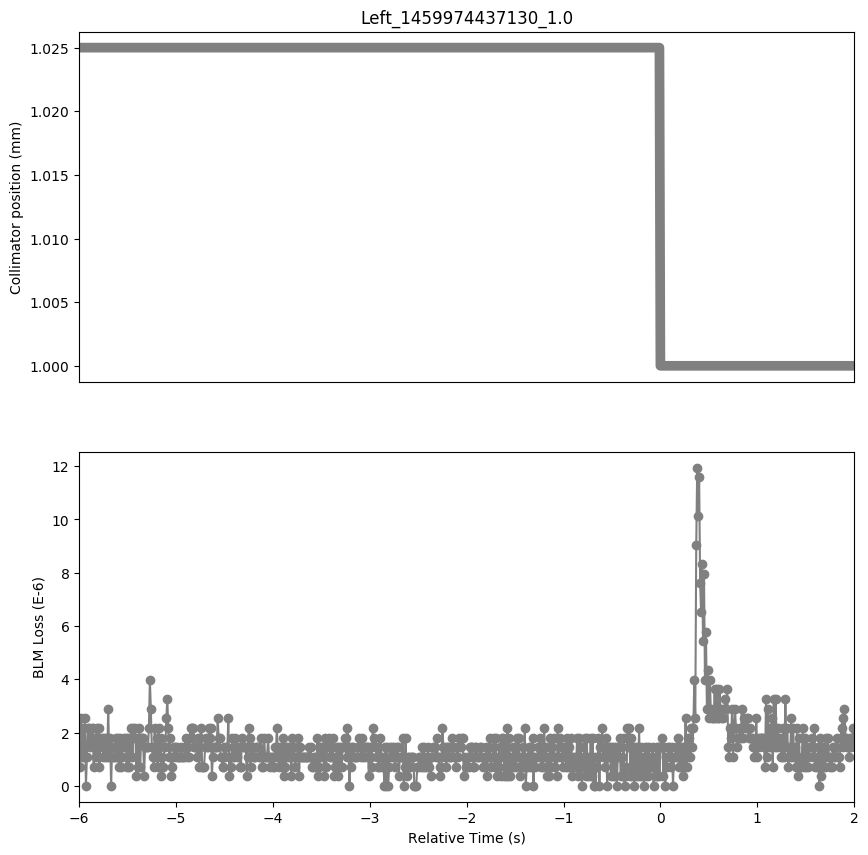

The table this chart was drawn from, first rows:
Timestamp, position, BLMTI.06L7.B1E10_TCP.D6L7.B1
1459974431130, 1.025, 2.1719999999999997e-06
1459974431140, 1.025, 7.240000000000001e-07
1459974431150, 1.025, 2.5340000000000002e-06
1459974431160, 1.025, 1.0859999999999999e-06
1459974431170, 1.025, 2.1719999999999997e-06
1459974431180, 1.025, 1.0859999999999999e-06
1459974431190, 1.025, 2.5340000000000002e-06
1459974431200, 1.025, 0.0
1459974431210, 1.025, 1.0859999999999999e-06
1459974431220, 1.025, 2.1719999999999997e-06
1459974431230, 1.025, 2.1719999999999997e-06
1459974431240, 1.025, 1.4480000000000002e-06
1459974431250, 1.025, 1.81e-06
1459974431260, 1.025, 2.1719999999999997e-06
1459974431270, 1.025, 2.1719999999999997e-06
1459974431280, 1.025, 7.240000000000001e-07
1459974431290, 1.025, 1.81e-06
1459974431300, 1.025, 1.0859999999999999e-06
1459974431310, 1.025, 2.1719999999999997e-06
1459974431320, 1.025, 1.0859999999999999e-06
1459974431330, 1.025, 2.1719999999999997e-06
1459974431340, 1.025, 7.240000000000001e-07
1459974431350, 1.025, 1.81e-06
1459974431360, 1.025, 1.4480000000000002e-06
1459974431370, 1.025, 1.81e-06
1459974431380, 1.025, 1.0859999999999999e-06
1459974431390, 1.025, 1.81e-06
1459974431400, 1.025, 1.0859999999999999e-06
1459974431410, 1.025, 1.81e-06
1459974431420, 1.025, 1.0859999999999999e-06
1459974431430, 1.025, 2.8960000000000003e-06
1459974431440, 1.025, 1.0859999999999999e-06
1459974431450, 1.025, 1.81e-06
1459974431460, 1.025, 0.0
1459974431470, 1.025, 1.4480000000000002e-06
1459974431480, 1.025, 1.0859999999999999e-06
1459974431490, 1.025, 1.0859999999999999e-06
1459974431500, 1.025, 1.0859999999999999e-06
1459974431510, 1.025, 1.81e-06
1459974431520, 1.025, 1.0859999999999999e-06
1459974431530, 1.025, 1.81e-06
1459974431540, 1.025, 7.240000000000001e-07
1459974431550, 1.025, 1.81e-06
1459974431560, 1.025, 7.240000000000001e-07
1459974431570, 1.025, 1.0859999999999999e-06
1459974431580, 1.025, 1.4480000000000002e-06
1459974431590, 1.025, 1.81e-06
1459974431600, 1.025, 1.4480000000000002e-06
1459974431610, 1.025, 1.81e-06
1459974431620, 1.025, 7.240000000000001e-07
1459974431630, 1.025, 1.81e-06
1459974431640, 1.025, 7.240000000000001e-07
1459974431650, 1.025, 1.81e-06
1459974431660, 1.025, 1.0859999999999999e-06
1459974431670, 1.025, 2.1719999999999997e-06
1459974431680, 1.025, 1.0859999999999999e-06
1459974431690, 1.025, 2.1719999999999997e-06
1459974431700, 1.025, 1.81e-06
1459974431710, 1.025, 2.1719999999999997e-06
1459974431720, 1.025, 3.6200000000000004e-07
... 741 more rows
